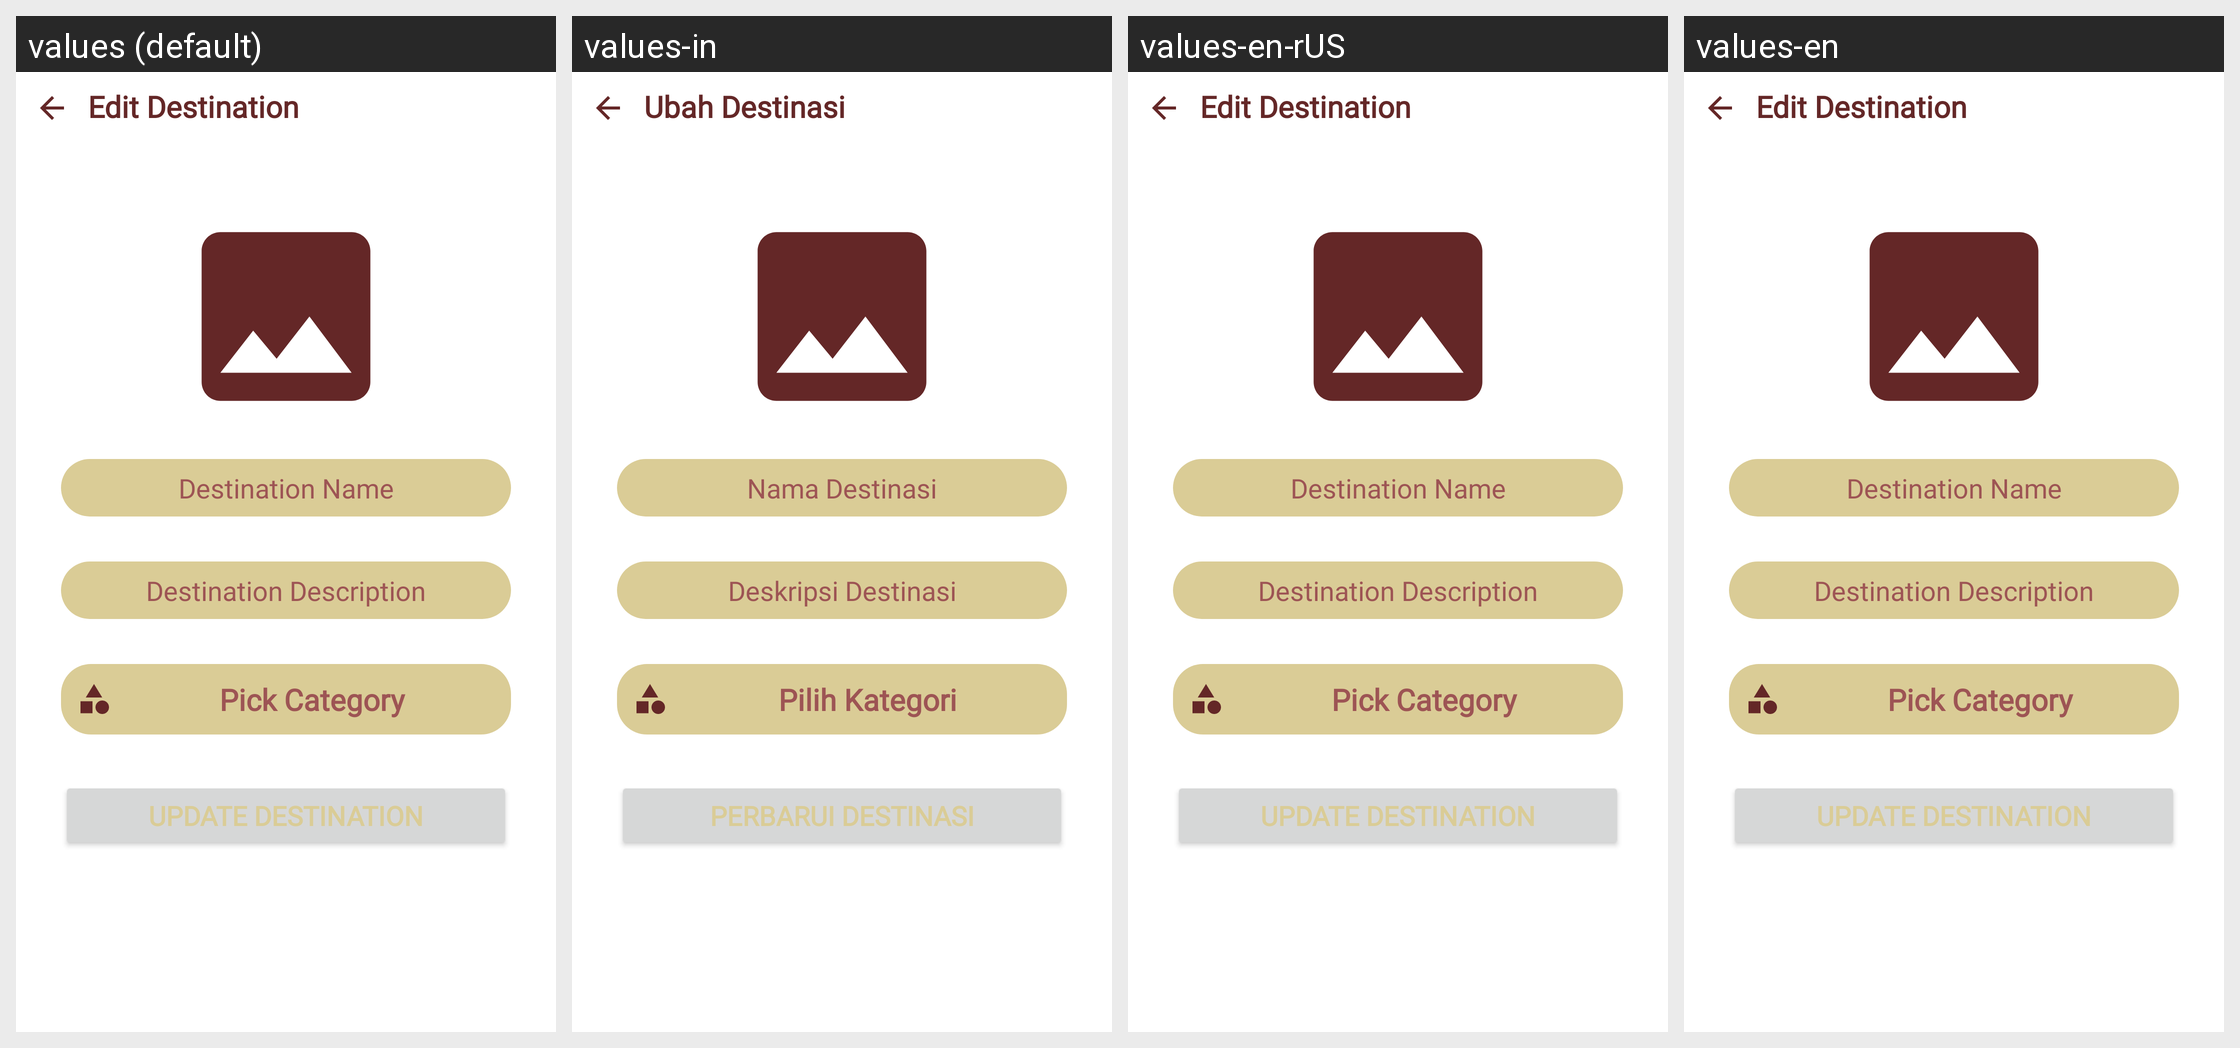

The Android screen above is rendered under several locales of the same app. Produce the string resources it draws, with the default and per-locale values.
Android screen res/layout/activity_edit_destination.xml rendered under 4 locales, left to right: values (default), values-in, values-en-rUS, values-en. Device: Nexus 5 (rendered at 1080×1920; each locale shown at half size, 540×960, under a caption strip naming it); theme Theme.PekalonganCityGuide.
Other locales in the repository, not shown: values-en-rNG, values-id.
Strings drawn on this screen, with the default value and each locale's value (text and hints the layout hard-codes, and strings that could not be matched under every locale, appear in the picture but are not listed):

edit_destination_header
  values: Edit Destination
  values-in: Ubah Destinasi
  values-en-rUS: Edit Destination
  values-en: Edit Destination  [not translated; the default value is used]

edit_destination_name
  values: Destination Name
  values-in: Nama Destinasi
  values-en-rUS: Destination Name
  values-en: Destination Name  [not translated; the default value is used]

edit_destination_description
  values: Destination Description
  values-in: Deskripsi Destinasi
  values-en-rUS: Destination Description
  values-en: Destination Description  [not translated; the default value is used]

edit_pick_category
  values: Pick Category
  values-in: Pilih Kategori
  values-en-rUS: Pick Category
  values-en: Pick Category  [not translated; the default value is used]

update_destination_btn
  values: Update Destination
  values-in: Perbarui Destinasi
  values-en-rUS: Update Destination
  values-en: Update Destination  [not translated; the default value is used]
